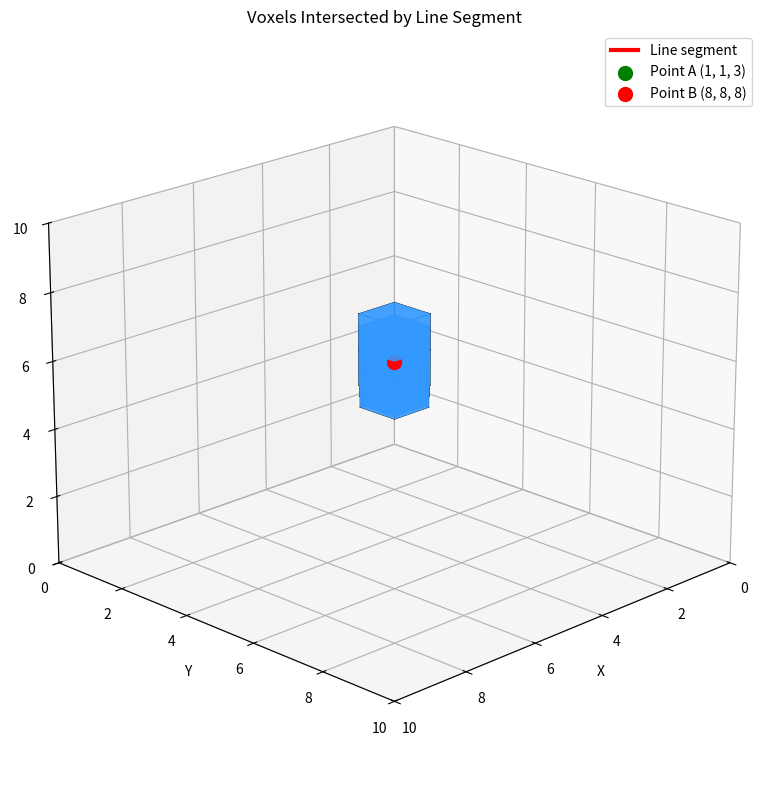

The script that saved this image:
"""
Visualize the voxels intersected by a line segment between two points using matplotlib.
"""
import matplotlib.pyplot as plt
import numpy as np

# Define the spatial region of interest
REGION_MIN = (0, 0, 0)
REGION_MAX = (10, 10, 10)

# Define the two points
POINT_A = (1, 1, 3)
POINT_B = (8, 8, 8)

# Define the voxel size
VOXEL_SIZE = 1


def compute_voxel_intersect(point_a, point_b, region_min, region_max, voxel_size):
    """
    Compute the voxels intersected by the line segment from point_a to point_b
    within the defined region using a 3D DDA (Digital Differential Analyzer) algorithm.

    Args:
        point_a (tuple): The starting point (x, y, z).
        point_b (tuple): The ending point (x, y, z).
        region_min (tuple): The minimum corner of the region (x_min, y_min, z_min).
        region_max (tuple): The maximum corner of the region (x_max, y_max, z_max).
        voxel_size (float): The size of each voxel.

    Returns:
        list: A list of voxel coordinates (i, j, k) that are intersected by the line segment.
    """
    intersected_voxels = []
    
    x0, y0, z0 = point_a
    x1, y1, z1 = point_b
    
    # Calculate differences
    dx = x1 - x0
    dy = y1 - y0
    dz = z1 - z0
    
    # Determine the number of steps based on voxel size
    distance = np.sqrt(dx**2 + dy**2 + dz**2)
    steps = int(distance / voxel_size * 10)  # Oversample for better accuracy
    
    if steps == 0:
        # Same point - convert to voxel coordinates
        voxel_i = int(np.floor((x0 - region_min[0]) / voxel_size))
        voxel_j = int(np.floor((y0 - region_min[1]) / voxel_size))
        voxel_k = int(np.floor((z0 - region_min[2]) / voxel_size))
        
        # Calculate grid dimensions
        grid_i = int(np.ceil((region_max[0] - region_min[0]) / voxel_size))
        grid_j = int(np.ceil((region_max[1] - region_min[1]) / voxel_size))
        grid_k = int(np.ceil((region_max[2] - region_min[2]) / voxel_size))
        
        if (0 <= voxel_i < grid_i and
            0 <= voxel_j < grid_j and
            0 <= voxel_k < grid_k):
            return [(voxel_i, voxel_j, voxel_k)]
        return []
    
    # Calculate increments
    x_inc = dx / steps
    y_inc = dy / steps
    z_inc = dz / steps
    
    # Traverse the line
    x, y, z = x0, y0, z0
    voxel_set = set()
    
    # Calculate grid dimensions
    grid_i = int(np.ceil((region_max[0] - region_min[0]) / voxel_size))
    grid_j = int(np.ceil((region_max[1] - region_min[1]) / voxel_size))
    grid_k = int(np.ceil((region_max[2] - region_min[2]) / voxel_size))
    
    for _ in range(steps + 1):
        # Convert world coordinates to voxel grid indices
        voxel_i = int(np.floor((x - region_min[0]) / voxel_size))
        voxel_j = int(np.floor((y - region_min[1]) / voxel_size))
        voxel_k = int(np.floor((z - region_min[2]) / voxel_size))
        
        # Check if voxel is within bounds
        if (0 <= voxel_i < grid_i and
            0 <= voxel_j < grid_j and
            0 <= voxel_k < grid_k):
            voxel_set.add((voxel_i, voxel_j, voxel_k))
        
        x += x_inc
        y += y_inc
        z += z_inc
    
    return sorted(list(voxel_set))


def visualize_line_and_voxels(point_a, point_b, region_min, region_max, voxel_size):
    """
    Visualize the line segment and intersected voxels using matplotlib.
    
    Args:
        point_a (tuple): The starting point (x, y, z).
        point_b (tuple): The ending point (x, y, z).
        region_min (tuple): The minimum corner of the region (x_min, y_min, z_min).
        region_max (tuple): The maximum corner of the region (x_max, y_max, z_max).
        voxel_size (float): The size of each voxel.
    """
    # Compute intersected voxels
    intersected_voxels = compute_voxel_intersect(point_a, point_b, region_min, region_max, voxel_size)
    
    print(f"Line from {point_a} to {point_b}")
    print(f"Voxel size: {voxel_size}")
    print(f"Intersected {len(intersected_voxels)} voxels:")
    for voxel in intersected_voxels:
        # Convert voxel indices back to world coordinates for display
        world_x = region_min[0] + voxel[0] * voxel_size
        world_y = region_min[1] + voxel[1] * voxel_size
        world_z = region_min[2] + voxel[2] * voxel_size
        print(f"  Voxel {voxel} -> World coords: ({world_x:.2f}, {world_y:.2f}, {world_z:.2f})")
    
    # Create a 3D boolean array for the voxel grid
    grid_i = int(np.ceil((region_max[0] - region_min[0]) / voxel_size))
    grid_j = int(np.ceil((region_max[1] - region_min[1]) / voxel_size))
    grid_k = int(np.ceil((region_max[2] - region_min[2]) / voxel_size))
    grid_size = (grid_i, grid_j, grid_k)
    voxelarray = np.zeros(grid_size, dtype=bool)
    
    # Mark intersected voxels
    for voxel in intersected_voxels:
        voxelarray[voxel] = True
    
    # Create the figure and 3D axis
    fig = plt.figure(figsize=(10, 8))
    ax = fig.add_subplot(projection='3d')
    
    # Create filled voxels with proper positioning
    colors = np.zeros(voxelarray.shape + (4,))
    colors[voxelarray] = [0.2, 0.6, 1.0, 0.7]  # Blue with transparency
    
    # Create a coordinate mesh that accounts for voxel_size
    # matplotlib's voxels() function treats each voxel as having size 1
    # We need to scale and shift to match our actual voxel size
    x = np.arange(0, grid_i + 1) * voxel_size + region_min[0]
    y = np.arange(0, grid_j + 1) * voxel_size + region_min[1]
    z = np.arange(0, grid_k + 1) * voxel_size + region_min[2]
    
    # Plot each voxel manually to respect voxel_size
    for voxel in intersected_voxels:
        i, j, k = voxel
        x_pos = region_min[0] + i * voxel_size
        y_pos = region_min[1] + j * voxel_size
        z_pos = region_min[2] + k * voxel_size
        
        # Create vertices for a cube
        vertices = np.array([
            [x_pos, y_pos, z_pos],
            [x_pos + voxel_size, y_pos, z_pos],
            [x_pos + voxel_size, y_pos + voxel_size, z_pos],
            [x_pos, y_pos + voxel_size, z_pos],
            [x_pos, y_pos, z_pos + voxel_size],
            [x_pos + voxel_size, y_pos, z_pos + voxel_size],
            [x_pos + voxel_size, y_pos + voxel_size, z_pos + voxel_size],
            [x_pos, y_pos + voxel_size, z_pos + voxel_size]
        ])
        
        # Plot the cube edges
        edges = [
            [0, 1], [1, 2], [2, 3], [3, 0],  # bottom
            [4, 5], [5, 6], [6, 7], [7, 4],  # top
            [0, 4], [1, 5], [2, 6], [3, 7]   # sides
        ]
        for edge in edges:
            points = vertices[edge]
            ax.plot3D(*points.T, 'k-', linewidth=0.5)
        
        # Fill the voxel faces
        from mpl_toolkits.mplot3d.art3d import Poly3DCollection
        faces = [
            [vertices[0], vertices[1], vertices[2], vertices[3]],  # bottom
            [vertices[4], vertices[5], vertices[6], vertices[7]],  # top
            [vertices[0], vertices[1], vertices[5], vertices[4]],  # front
            [vertices[2], vertices[3], vertices[7], vertices[6]],  # back
            [vertices[0], vertices[3], vertices[7], vertices[4]],  # left
            [vertices[1], vertices[2], vertices[6], vertices[5]]   # right
        ]
        poly = Poly3DCollection(faces, alpha=0.7, facecolor=[0.2, 0.6, 1.0], edgecolor='none')
        ax.add_collection3d(poly)
    
    # Plot the line segment
    line_x = [point_a[0], point_b[0]]
    line_y = [point_a[1], point_b[1]]
    line_z = [point_a[2], point_b[2]]
    ax.plot(line_x, line_y, line_z, 'r-', linewidth=3, label='Line segment')
    
    # Plot the points
    ax.scatter(*point_a, color='green', s=100, label=f'Point A {point_a}')
    ax.scatter(*point_b, color='red', s=100, label=f'Point B {point_b}')
    
    # Set labels and title
    ax.set_xlabel('X')
    ax.set_ylabel('Y')
    ax.set_zlabel('Z')
    ax.set_title('Voxels Intersected by Line Segment')
    ax.legend()
    
    # Set the viewing angle
    ax.view_init(elev=20, azim=45)
    
    # Set axis limits
    ax.set_xlim(region_min[0], region_max[0])
    ax.set_ylim(region_min[1], region_max[1])
    ax.set_zlim(region_min[2], region_max[2])
    
    plt.tight_layout()
    plt.show()


if __name__ == "__main__":
    visualize_line_and_voxels(POINT_A, POINT_B, REGION_MIN, REGION_MAX, VOXEL_SIZE)
